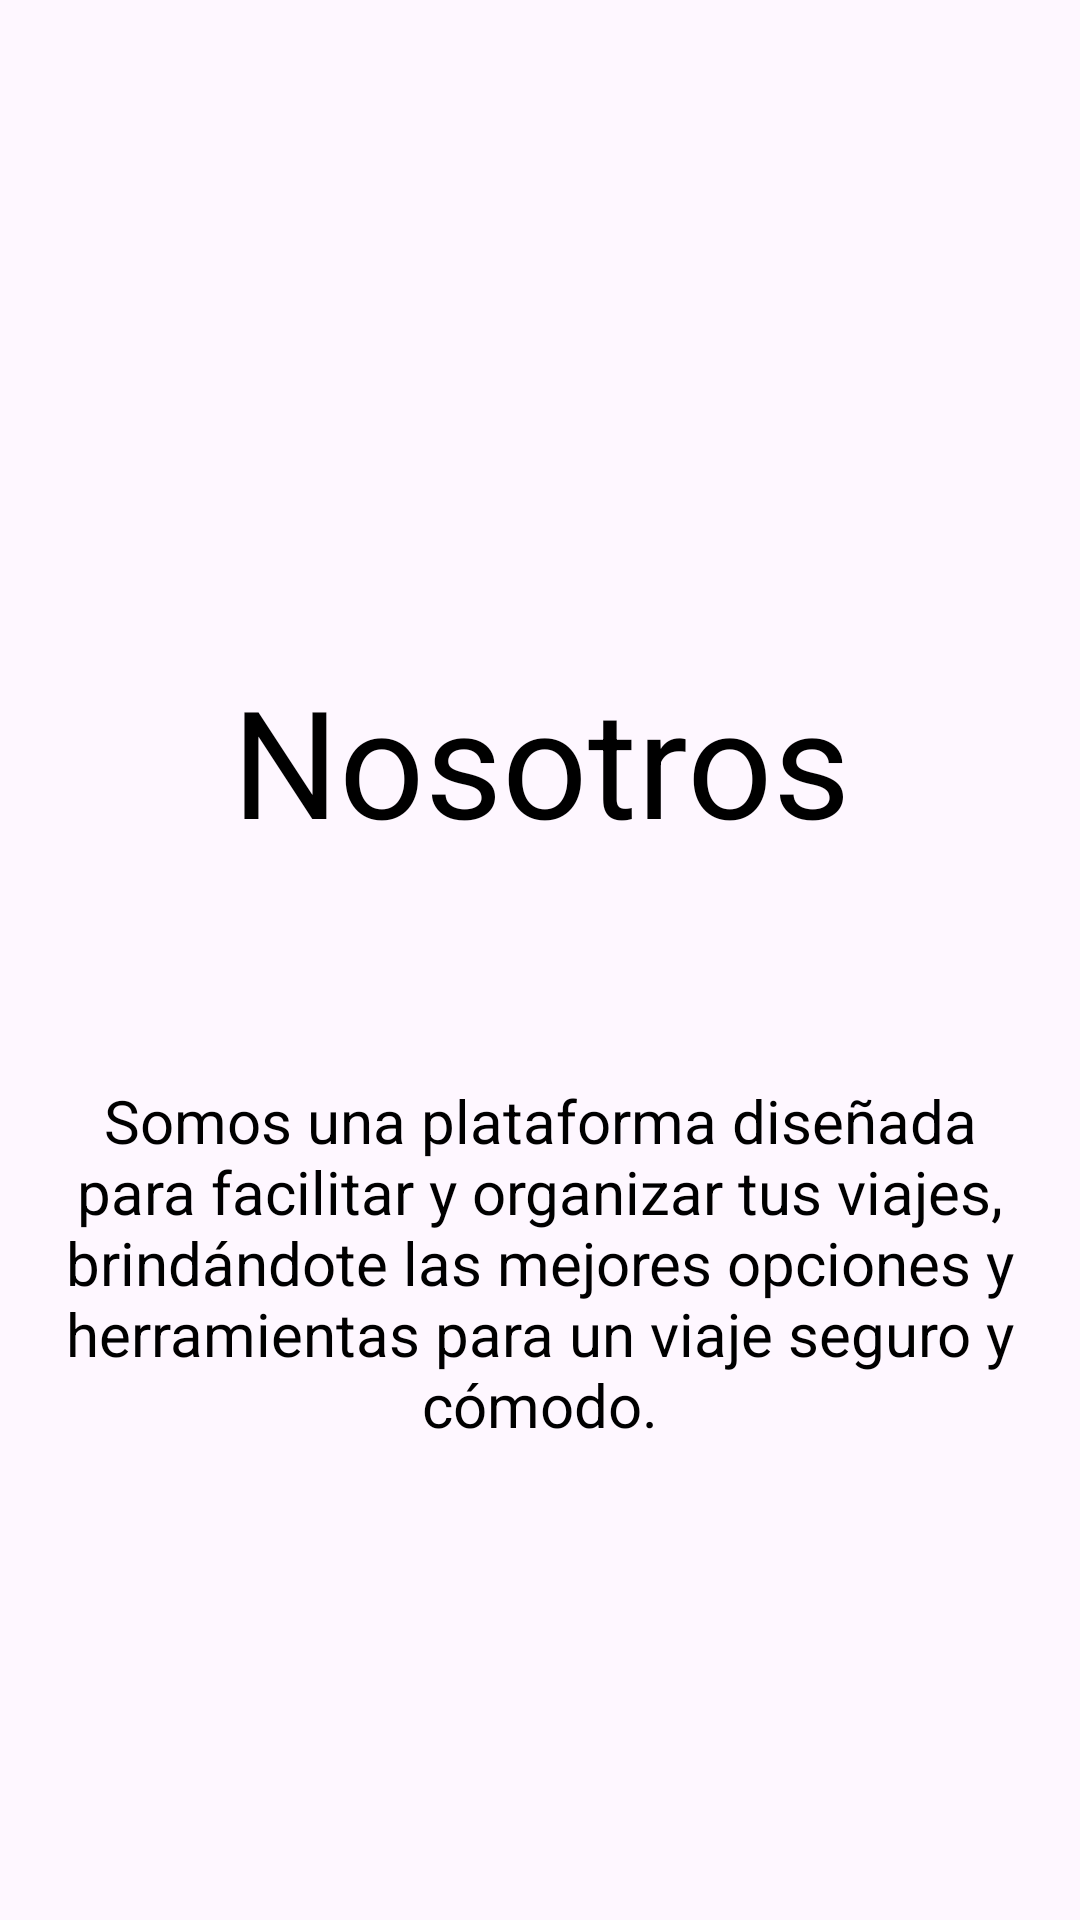

Write the Android layout XML for this screen, with the resource values it uses.
<!-- AndroidManifest.xml: application theme Theme.Eva3AleyMati -->
<!-- res/layout/fragment_favoritos.xml -->
<?xml version="1.0" encoding="utf-8"?>
<FrameLayout xmlns:android="http://schemas.android.com/apk/res/android"
    xmlns:tools="http://schemas.android.com/tools"
    android:layout_width="match_parent"
    android:layout_height="match_parent"
    tools:context=".Vistas.FavoritosFragment">

    
    
    <TextView
        android:id="@+id/tilNosotros"
        android:layout_width="match_parent"
        android:layout_height="wrap_content"
        android:text="Nosotros"
        android:textColor="@color/black"
        android:gravity="center"
        android:textSize="50sp"
        android:layout_marginTop="220dp"/>

    
    <TextView
        android:id="@+id/tilMessage"
        android:layout_width="match_parent"
        android:layout_height="wrap_content"
        android:text="Somos una plataforma diseñada para facilitar y organizar tus viajes, brindándote las mejores opciones y herramientas para un viaje seguro y cómodo."
        android:gravity="center"
        android:textSize="20sp"
        android:textColor="@android:color/black"
        android:layout_marginTop="360dp"/>

</FrameLayout>
<!-- resources referenced by this layout -->
<resources>
  <style name="Theme.Eva3AleyMati" parent="Base.Theme.Eva3AleyMati" />
  <style name="Base.Theme.Eva3AleyMati" parent="Theme.Material3.DayNight.NoActionBar">
          
          
      </style>
  <!-- not gathered from this repository: default colours our renderer supplied (Android Studio template values) -->
  <color name="black">#FF000000</color>
</resources>
